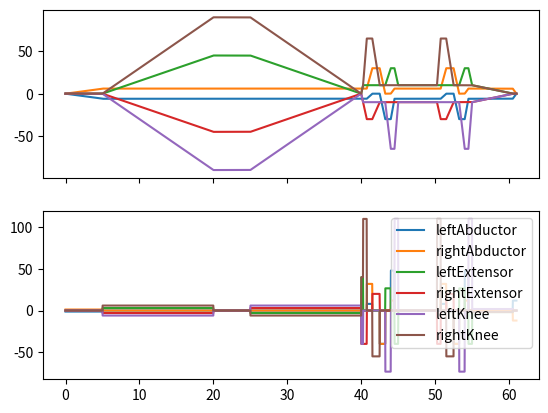

Recreate this plot in Python.
import numpy as np
import matplotlib.pyplot as plt

# Example joint names, replace these with the actual joint objects.
class Joint:
    def __init__(self, name):
        self.name = name

# Example joints, replace with actual joints from EXO24.py
joints = [
    Joint("leftAbductor"),
    Joint("rightAbductor"),
    Joint("leftExtensor"),
    Joint("rightExtensor"),
    Joint("leftKnee"),
    Joint("rightKnee")
]

def get_time(init_time, offset):
    """ Calculate the time for each trajectory point based on the initial time and an offset. """
    return init_time + offset

def interpolate_trajectory(viaPoints, dt):
    """ Interpolates trajectory points to consider velocity control. """
    times = [point[0] for point in viaPoints]
    trajectories = [point[1:] for point in viaPoints]

    # Calculate the time steps
    time_steps = np.arange(times[0], times[-1], dt)

    interpolated_trajectories = np.zeros((len(time_steps), len(trajectories[0])))

    # Interpolating positions
    for i in range(len(trajectories[0])):
        positions = [trajectory[i] for trajectory in trajectories]
        interpolated_trajectories[:, i] = np.interp(time_steps, times, positions)

    return time_steps, interpolated_trajectories

def create_trajectory(dt, speed_scale=1.0):
    GAIT_CYCLE_TIME = 2.0
    viaPoints = []
    # Scaling factor to extend time from 8 seconds to 60 seconds
    scale_factor = 5
    init_time = 0.0  # Initialize time

    # WIDEN HIPS (Scaled Times)
    viaPoints.append(np.array([0.0 * scale_factor, -0.0, 0.0, 0.0, -0.0, -0.0, 0.0]))
    viaPoints.append(np.array([1.0 * scale_factor, -6.0, 6.0, 0.0, -0.0, -0.0, 0.0]))

    # SIT TO STAND (Scaled Times)
    viaPoints.append(np.array([4.0 * scale_factor, -6.0, 6.0, 45.0, -45.0, -90.0, 90.0]))
    viaPoints.append(np.array([5.0 * scale_factor, -6.0, 6.0, 45.0, -45.0, -90.0, 90.0]))
    viaPoints.append(np.array([8.0 * scale_factor, -6.0, 6.0, 0.0, -0.0, -0.0, 0.0]))

    

    # Side Step Trajectory (Scaled Times)
    SIDE_STEP_CYCLES = 2
    init_time = 8.0 * scale_factor
    for _ in range(SIDE_STEP_CYCLES):
        viaPoints.append(
            np.array([get_time(init_time, 0.05 * scale_factor), -6.0, 6.0, 10.0, -10.0, -10.0, 10.0])
        )
        viaPoints.append(
            np.array([get_time(init_time, 0.15 * scale_factor), -6, 6, 10.0, -30.0, -10.0, 65.0])
        )
        viaPoints.append(
            np.array([get_time(init_time, 0.30 * scale_factor), -0, 30, 10.0, -30.0, -10.0, 65.0])
        )
        viaPoints.append(
            np.array([get_time(init_time, 0.50 * scale_factor), -0, 30, 10.0, -10, -10.0, 10.0])
        )
        viaPoints.append(
            np.array([get_time(init_time, 0.65 * scale_factor), -30, 0, 10.0, -10, -10.0, 10.0])
        )
        viaPoints.append(
            np.array([get_time(init_time, 0.80 * scale_factor), -30, 0, 30.0, -10.0, -65.0, 10.0])
        )
        viaPoints.append(
            np.array([get_time(init_time, 0.90 * scale_factor), -6, 6, 30.0, -10.0, -65.0, 10.0])
        )
        viaPoints.append(
            np.array([get_time(init_time, 1 * scale_factor), -6, 6, 10.0, -10.0, -10.0, 10.0])
        )
        init_time = init_time + GAIT_CYCLE_TIME * scale_factor

    # RESET HIPS (Scaled Times)
    viaPoints.append(
        np.array([get_time(init_time, 0.10 * scale_factor), -6.0, 6.0, 0.0, 0.0, -0.0, 0.0])
    )
    viaPoints.append(
        np.array([get_time(init_time, 0.20 * scale_factor), -0.0, 0.0, 0.0, -0.0, -0.0, 0.0])
    )

    # Time interpolation
    times = [point[0] for point in viaPoints]
    total_time = times[-1]
    n_steps = int(total_time / dt) + 1

    trajectory_positions = np.zeros((len(viaPoints[0]) - 1, n_steps))
    trajectory_velocities = np.zeros((len(viaPoints[0]) - 1, n_steps))

    for i in range(1, len(viaPoints[0])):
        positions = [point[i] for point in viaPoints]
        trajectory_positions[i - 1, :] = np.interp(
            np.linspace(0, total_time, n_steps), times, positions
        )

    trajectory_velocities = np.gradient(trajectory_positions, axis=1) / dt
    trajectory_velocities *= speed_scale  # Adjust the speed by scaling velocities

    return trajectory_positions, trajectory_velocities

def plot_trajectory(trajectory_positions, trajectory_velocities, joints, dt):
    tt = np.arange(0, len(trajectory_positions[0, :]) * dt, dt)
    fig, ax = plt.subplots(2, sharex=True)
    for j in range(len(trajectory_positions[:, 0])):
        ax[0].plot(tt, trajectory_positions[j, :], label=joints[j].name)
        ax[1].plot(tt, trajectory_velocities[j, :], label=joints[j].name)
    plt.legend(loc="upper right")
    plt.show()

# Define time step
dt = 0.01

# Generate the trajectory
trajectory_positions, trajectory_velocities = create_trajectory(dt)

# Plot the trajectory
plot_trajectory(trajectory_positions, trajectory_velocities, joints, dt)
